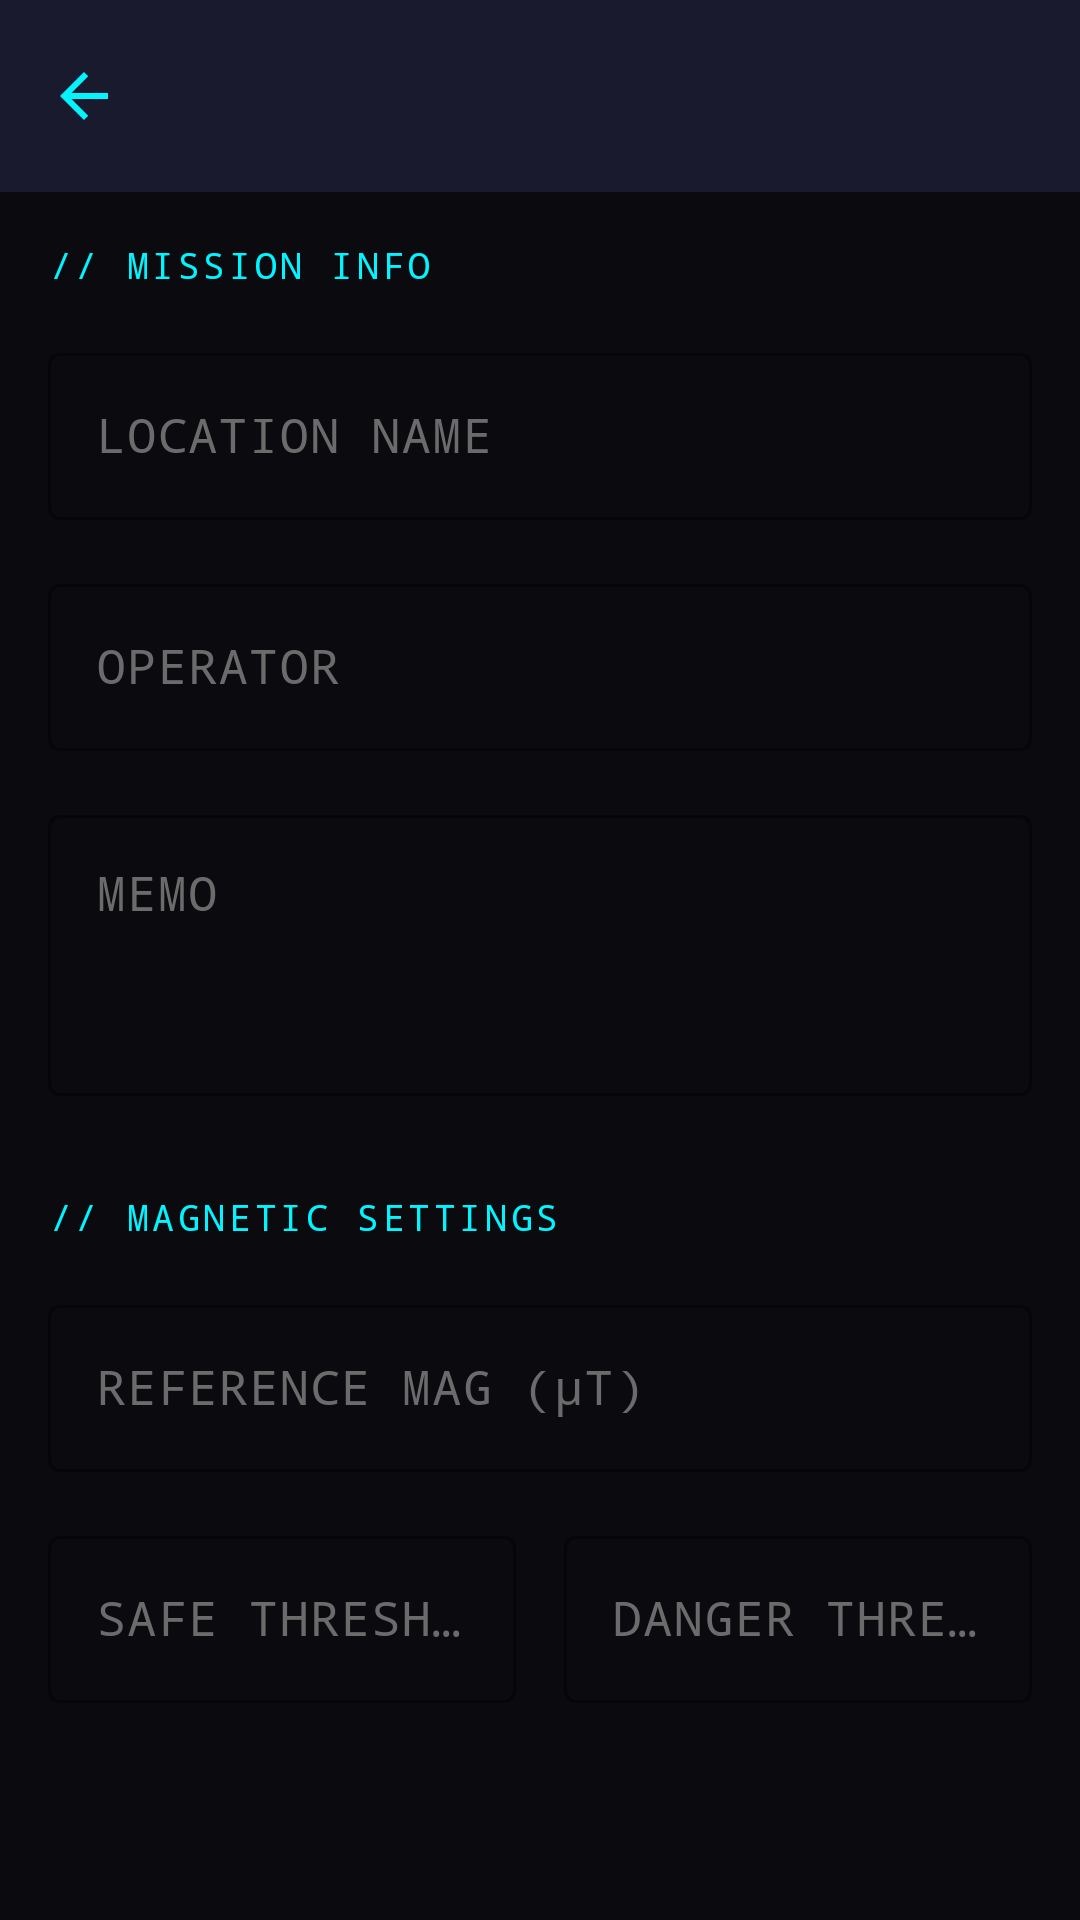

Here is an Android app screen rendered from its layout file. Give the layout XML and the strings, colors and styles it references.
<!-- AndroidManifest.xml: application theme Theme.VisionoidMagPlotter -->
<!-- res/layout/activity_mission_edit.xml -->
<?xml version="1.0" encoding="utf-8"?>
<androidx.coordinatorlayout.widget.CoordinatorLayout xmlns:android="http://schemas.android.com/apk/res/android"
    xmlns:app="http://schemas.android.com/apk/res-auto"
    xmlns:tools="http://schemas.android.com/tools"
    android:layout_width="match_parent"
    android:layout_height="match_parent"
    android:background="@color/background_primary"
    tools:context=".ui.mission.MissionEditActivity">

    
    <com.google.android.material.appbar.AppBarLayout
        android:layout_width="match_parent"
        android:layout_height="wrap_content"
        android:background="@color/background_panel">

        <androidx.appcompat.widget.Toolbar
            android:id="@+id/toolbar"
            android:layout_width="match_parent"
            android:layout_height="?attr/actionBarSize"
            android:background="@color/background_panel"
            app:navigationIcon="@drawable/ic_back"
            app:titleTextColor="@color/accent_cyan"
            app:titleTextAppearance="@style/SpyTech.Text.Title" />

    </com.google.android.material.appbar.AppBarLayout>

    
    <androidx.core.widget.NestedScrollView
        android:layout_width="match_parent"
        android:layout_height="match_parent"
        app:layout_behavior="@string/appbar_scrolling_view_behavior">

        <LinearLayout
            android:layout_width="match_parent"
            android:layout_height="wrap_content"
            android:orientation="vertical"
            android:padding="@dimen/spacing_md">

            
            <TextView
                android:layout_width="wrap_content"
                android:layout_height="wrap_content"
                android:fontFamily="monospace"
                android:letterSpacing="0.1"
                android:text="// MISSION INFO"
                android:textColor="@color/accent_cyan"
                android:textSize="@dimen/text_size_sm" />

            
            <com.google.android.material.textfield.TextInputLayout
                android:id="@+id/layout_location_name"
                style="@style/SpyTech.TextInputLayout"
                android:layout_width="match_parent"
                android:layout_height="wrap_content"
                android:layout_marginTop="@dimen/spacing_md"
                android:hint="@string/mission_label_name">

                <com.google.android.material.textfield.TextInputEditText
                    android:id="@+id/edit_location_name"
                    android:layout_width="match_parent"
                    android:layout_height="wrap_content"
                    android:fontFamily="monospace"
                    android:inputType="text"
                    android:maxLines="1"
                    android:textColor="@color/text_primary" />

            </com.google.android.material.textfield.TextInputLayout>

            
            <com.google.android.material.textfield.TextInputLayout
                android:id="@+id/layout_operator"
                style="@style/SpyTech.TextInputLayout"
                android:layout_width="match_parent"
                android:layout_height="wrap_content"
                android:layout_marginTop="@dimen/spacing_md"
                android:hint="@string/mission_label_operator">

                <com.google.android.material.textfield.TextInputEditText
                    android:id="@+id/edit_operator"
                    android:layout_width="match_parent"
                    android:layout_height="wrap_content"
                    android:fontFamily="monospace"
                    android:inputType="textPersonName"
                    android:maxLines="1"
                    android:textColor="@color/text_primary" />

            </com.google.android.material.textfield.TextInputLayout>

            
            <com.google.android.material.textfield.TextInputLayout
                android:id="@+id/layout_memo"
                style="@style/SpyTech.TextInputLayout"
                android:layout_width="match_parent"
                android:layout_height="wrap_content"
                android:layout_marginTop="@dimen/spacing_md"
                android:hint="@string/mission_label_memo">

                <com.google.android.material.textfield.TextInputEditText
                    android:id="@+id/edit_memo"
                    android:layout_width="match_parent"
                    android:layout_height="wrap_content"
                    android:fontFamily="monospace"
                    android:gravity="top"
                    android:inputType="textMultiLine"
                    android:minLines="3"
                    android:textColor="@color/text_primary" />

            </com.google.android.material.textfield.TextInputLayout>

            
            <TextView
                android:layout_width="wrap_content"
                android:layout_height="wrap_content"
                android:layout_marginTop="@dimen/spacing_xl"
                android:fontFamily="monospace"
                android:letterSpacing="0.1"
                android:text="// MAGNETIC SETTINGS"
                android:textColor="@color/accent_cyan"
                android:textSize="@dimen/text_size_sm" />

            
            <com.google.android.material.textfield.TextInputLayout
                android:id="@+id/layout_reference_mag"
                style="@style/SpyTech.TextInputLayout"
                android:layout_width="match_parent"
                android:layout_height="wrap_content"
                android:layout_marginTop="@dimen/spacing_md"
                android:hint="@string/mission_label_reference"
                app:suffixText="μT">

                <com.google.android.material.textfield.TextInputEditText
                    android:id="@+id/edit_reference_mag"
                    android:layout_width="match_parent"
                    android:layout_height="wrap_content"
                    android:fontFamily="monospace"
                    android:inputType="numberDecimal"
                    android:maxLines="1"
                    android:textColor="@color/text_primary" />

            </com.google.android.material.textfield.TextInputLayout>

            
            <LinearLayout
                android:layout_width="match_parent"
                android:layout_height="wrap_content"
                android:layout_marginTop="@dimen/spacing_md"
                android:orientation="horizontal">

                
                <com.google.android.material.textfield.TextInputLayout
                    android:id="@+id/layout_safe_threshold"
                    style="@style/SpyTech.TextInputLayout"
                    android:layout_width="0dp"
                    android:layout_height="wrap_content"
                    android:layout_marginEnd="@dimen/spacing_sm"
                    android:layout_weight="1"
                    android:hint="@string/settings_threshold_safe"
                    app:suffixText="μT">

                    <com.google.android.material.textfield.TextInputEditText
                        android:id="@+id/edit_safe_threshold"
                        android:layout_width="match_parent"
                        android:layout_height="wrap_content"
                        android:fontFamily="monospace"
                        android:inputType="numberDecimal"
                        android:maxLines="1"
                        android:textColor="@color/status_safe" />

                </com.google.android.material.textfield.TextInputLayout>

                
                <com.google.android.material.textfield.TextInputLayout
                    android:id="@+id/layout_danger_threshold"
                    style="@style/SpyTech.TextInputLayout"
                    android:layout_width="0dp"
                    android:layout_height="wrap_content"
                    android:layout_marginStart="@dimen/spacing_sm"
                    android:layout_weight="1"
                    android:hint="@string/settings_threshold_danger"
                    app:suffixText="μT">

                    <com.google.android.material.textfield.TextInputEditText
                        android:id="@+id/edit_danger_threshold"
                        android:layout_width="match_parent"
                        android:layout_height="wrap_content"
                        android:fontFamily="monospace"
                        android:inputType="numberDecimal"
                        android:maxLines="1"
                        android:textColor="@color/status_danger" />

                </com.google.android.material.textfield.TextInputLayout>

            </LinearLayout>

            
            <Button
                android:id="@+id/button_save"
                style="@style/SpyTech.Button"
                android:layout_width="match_parent"
                android:layout_height="@dimen/button_height_large"
                android:layout_marginTop="@dimen/spacing_xl"
                android:text="@string/action_save" />

            <View
                android:layout_width="match_parent"
                android:layout_height="@dimen/spacing_xl" />

        </LinearLayout>

    </androidx.core.widget.NestedScrollView>

</androidx.coordinatorlayout.widget.CoordinatorLayout>
<!-- resources referenced by this layout -->
<resources>
  <color name="accent_cyan">#00F5FF</color>
  <color name="background_panel">#1A1A2E</color>
  <color name="background_primary">#0A0A0F</color>
  <color name="status_danger">#FF0055</color>
  <color name="status_safe">#00FF88</color>
  <color name="text_primary">#E0E0E0</color>
  <dimen name="button_height_large">56dp</dimen>
  <dimen name="spacing_md">16dp</dimen>
  <dimen name="spacing_sm">8dp</dimen>
  <dimen name="spacing_xl">32dp</dimen>
  <dimen name="text_size_sm">12sp</dimen>
  <!-- drawable ic_back (drawable) -->
  <?xml version="1.0" encoding="utf-8"?>
  <vector xmlns:android="http://schemas.android.com/apk/res/android"
      android:width="24dp"
      android:height="24dp"
      android:viewportWidth="24"
      android:viewportHeight="24">
      <path
          android:fillColor="@color/accent_cyan"
          android:pathData="M20,11H7.83l5.59,-5.59L12,4l-8,8 8,8 1.41,-1.41L7.83,13H20v-2z" />
  </vector>
  <string name="action_save">SAVE</string>
  <string name="mission_label_memo">MEMO</string>
  <string name="mission_label_name">LOCATION NAME</string>
  <string name="mission_label_operator">OPERATOR</string>
  <string name="mission_label_reference">REFERENCE MAG (μT)</string>
  <string name="settings_threshold_danger">DANGER THRESHOLD (μT)</string>
  <string name="settings_threshold_safe">SAFE THRESHOLD (μT)</string>
  <style name="SpyTech.Button" parent="Widget.Material3.Button">
          <item name="android:textColor">@color/background_primary</item>
          <item name="android:textSize">@dimen/text_size_md</item>
          <item name="android:textStyle">bold</item>
          <item name="android:letterSpacing">0.1</item>
          <item name="android:minHeight">@dimen/button_height</item>
          <item name="backgroundTint">@color/accent_cyan</item>
          <item name="cornerRadius">@dimen/button_corner_radius</item>
      </style>
  <style name="SpyTech.Text.Title">
          <item name="android:textColor">@color/text_primary</item>
          <item name="android:textSize">@dimen/text_size_xl</item>
          <item name="android:textStyle">bold</item>
          <item name="android:letterSpacing">0.1</item>
      </style>
  <dimen name="text_size_md">14sp</dimen>
  <dimen name="button_height">48dp</dimen>
  <dimen name="button_corner_radius">4dp</dimen>
  <dimen name="text_size_xl">20sp</dimen>
  <dimen name="border_thin">1dp</dimen>
  <color name="text_hint">#6B6B6B</color>
  <color name="accent_cyan_dark">#00B8C4</color>
  <color name="accent_orange">#FF6B35</color>
  <color name="accent_orange_dark">#CC5629</color>
  <color name="accent_red">#FF0055</color>
  <color name="text_secondary">#9E9E9E</color>
  <style name="SpyTech.EditText" parent="Widget.Material3.TextInputEditText.OutlinedBox">
          <item name="android:textColor">@color/text_primary</item>
          <item name="android:textColorHint">@color/text_hint</item>
          <item name="android:textSize">@dimen/text_size_lg</item>
          <item name="android:background">@drawable/bg_edit_text</item>
          <item name="android:paddingStart">@dimen/spacing_md</item>
          <item name="android:paddingEnd">@dimen/spacing_md</item>
          <item name="android:paddingTop">@dimen/spacing_sm</item>
          <item name="android:paddingBottom">@dimen/spacing_sm</item>
      </style>
  <style name="SpyTech.Card" parent="Widget.Material3.CardView.Filled">
          <item name="cardBackgroundColor">@color/background_card</item>
          <item name="cardCornerRadius">@dimen/card_corner_radius</item>
          <item name="cardElevation">0dp</item>
          <item name="strokeColor">@color/border_primary</item>
          <item name="strokeWidth">@dimen/border_thin</item>
      </style>
  <dimen name="text_size_lg">16sp</dimen>
  <color name="background_card">#1E1E32</color>
  <dimen name="card_corner_radius">8dp</dimen>
  <color name="border_primary">#2A2A4A</color>
  <color name="background_elevated">#252540</color>
  <dimen name="border_medium">2dp</dimen>
</resources>
